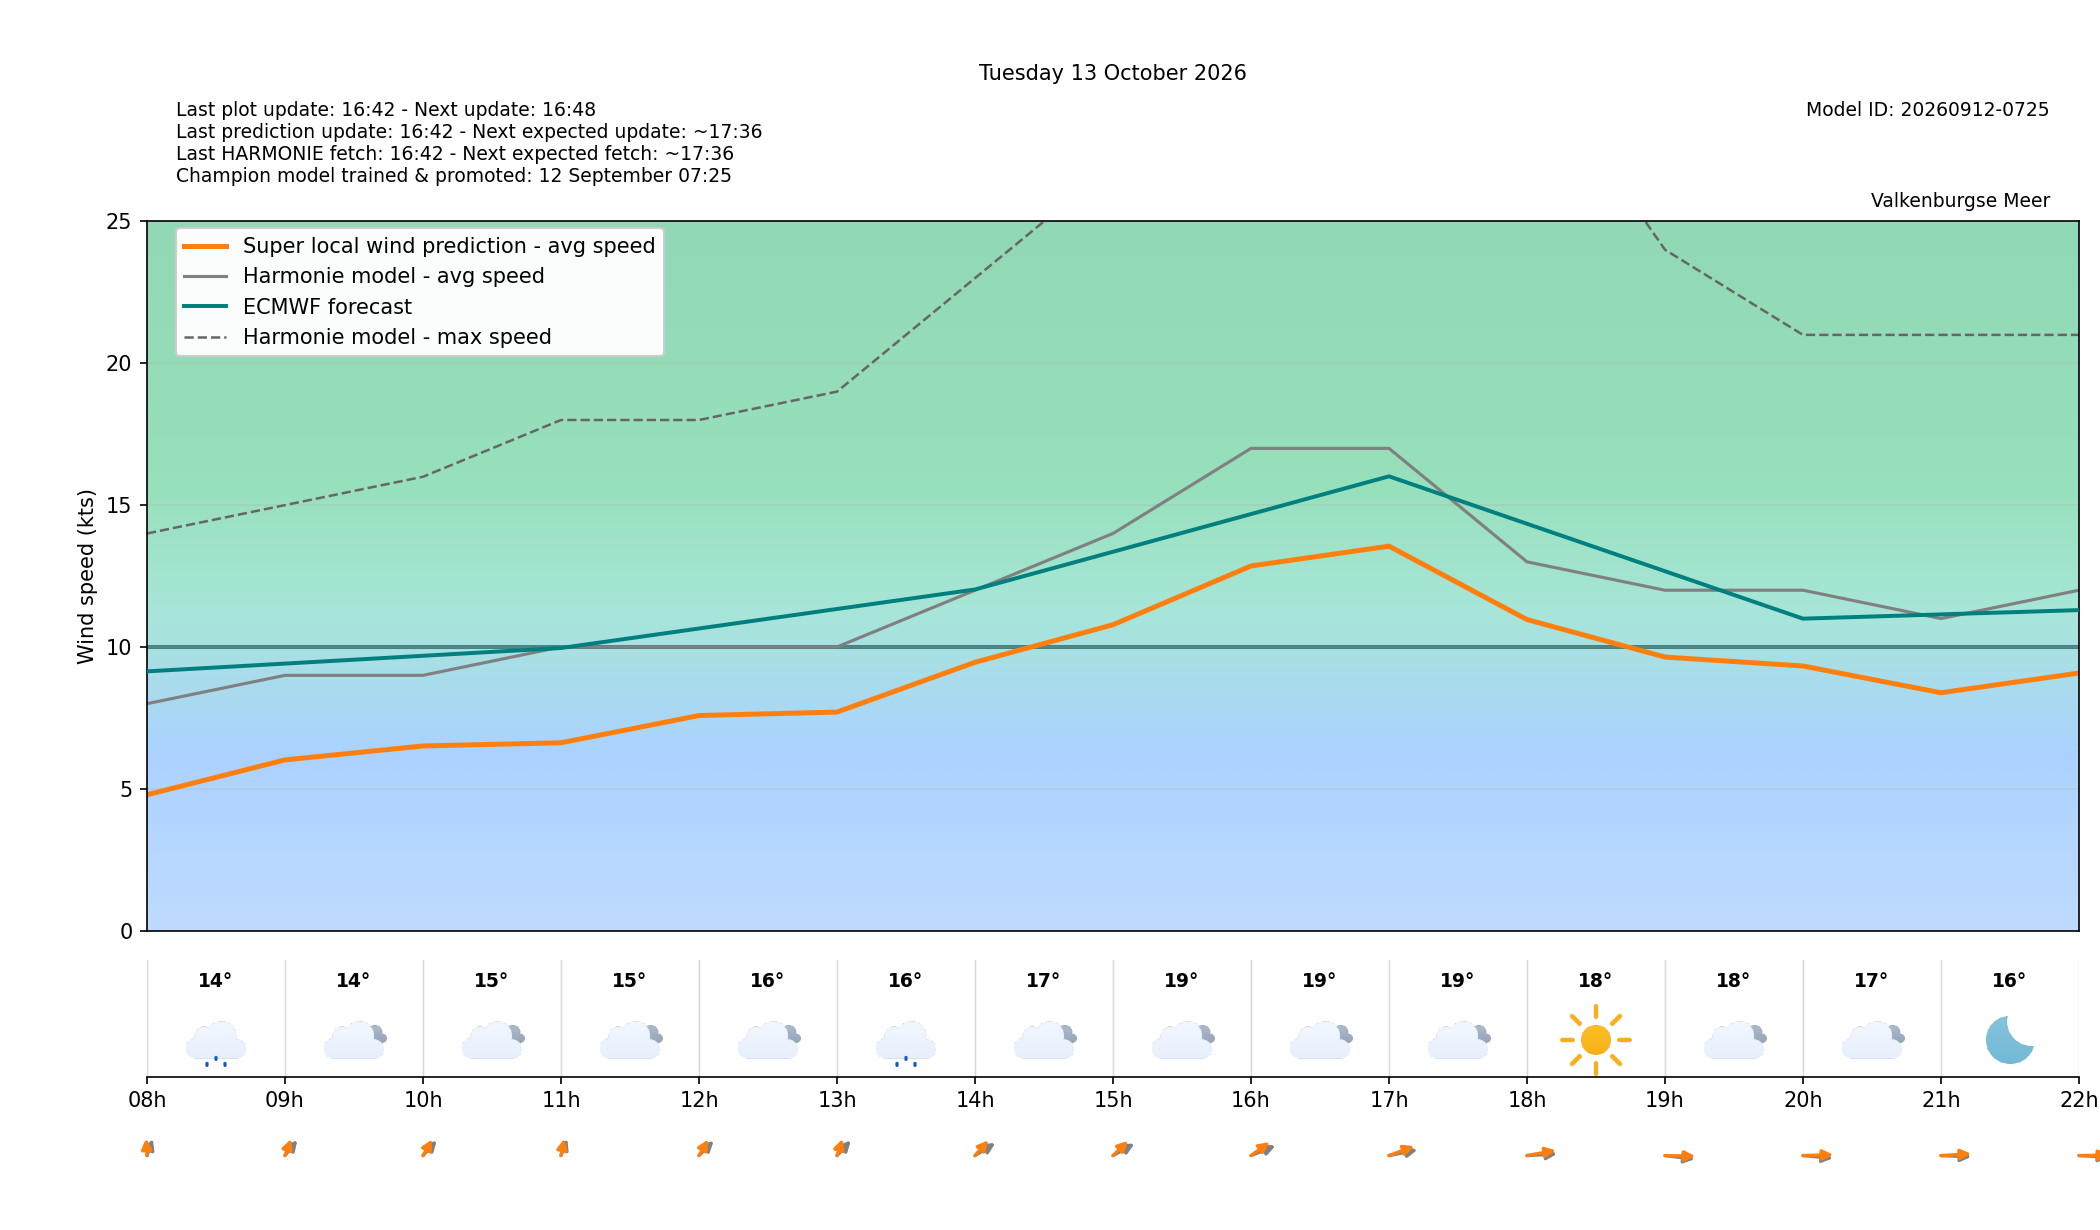

The file beside this chart, header and first rows:
target_time_utc, target_time_local, hour_utc, hour_local, forecast_wind_speed, forecast_wind_min, forecast_wind_max, lstm_pred_wind_speed, delta_speed_lstm_minus_forecast, forecast_wind_dir_deg, lstm_pred_wind_dir_deg, delta_dir_lstm_minus_forecast, forecast_temperature_c, weather_code, weather_source, is_daylight
2026-10-12T22:00:00Z, 2026-10-13T00:00:00+0200, 22, 00, 8.0, 8.0, 14.0, 2.071, -5.929, 143.0, 137.3, -5.747, 13.5, 3, knmi_p1, False
2026-10-12T23:00:00Z, 2026-10-13T01:00:00+0200, 23, 01, 7.0, 7.0, 14.0, 2.275, -4.725, 155.0, 149.3, -5.727, 13.48, 3, knmi_p1, False
2026-10-13T00:00:00Z, 2026-10-13T02:00:00+0200, 00, 02, 8.0, 8.0, 14.0, 2.682, -5.318, 161.0, 154, -6.981, 14.11, 51, knmi_p1, False
2026-10-13T01:00:00Z, 2026-10-13T03:00:00+0200, 01, 03, 8.0, 8.0, 14.0, 3.013, -4.987, 168.0, 160.7, -7.349, 13.93, 51, knmi_p1, False
2026-10-13T02:00:00Z, 2026-10-13T04:00:00+0200, 02, 04, 8.0, 8.0, 15.0, 3.441, -4.559, 173.0, 164.8, -8.189, 13.39, 51, knmi_p1, False
2026-10-13T03:00:00Z, 2026-10-13T05:00:00+0200, 03, 05, 8.0, 8.0, 14.0, 3.363, -4.637, 173.0, 162.6, -10.4, 13.31, 51, knmi_p1, False
2026-10-13T04:00:00Z, 2026-10-13T06:00:00+0200, 04, 06, 8.0, 8.0, 14.0, 3.554, -4.446, 174.0, 165.9, -8.149, 13.16, 51, knmi_p1, False
2026-10-13T05:00:00Z, 2026-10-13T07:00:00+0200, 05, 07, 8.0, 8.0, 14.0, 4.339, -3.661, 186.0, 175.1, -10.91, 13.37, 51, knmi_p1, False
2026-10-13T06:00:00Z, 2026-10-13T08:00:00+0200, 06, 08, 8.0, 8.0, 14.0, 4.789, -3.211, 191.0, 178.3, -12.74, 13.6, 51, knmi_p1, False
2026-10-13T07:00:00Z, 2026-10-13T09:00:00+0200, 07, 09, 9.0, 9.0, 15.0, 6.019, -2.981, 204.0, 191.7, -12.33, 14.15, 3, knmi_p1, True
2026-10-13T08:00:00Z, 2026-10-13T10:00:00+0200, 08, 10, 9.0, 9.0, 16.0, 6.51, -2.49, 207.0, 197.8, -9.153, 14.92, 3, knmi_p1, True
2026-10-13T09:00:00Z, 2026-10-13T11:00:00+0200, 09, 11, 10.0, 10.0, 18.0, 6.623, -3.377, 192.0, 186.1, -5.859, 15.5, 3, knmi_p1, True
2026-10-13T10:00:00Z, 2026-10-13T12:00:00+0200, 10, 12, 10.0, 10.0, 18.0, 7.583, -2.417, 209.0, 197.6, -11.35, 16.04, 3, knmi_p1, True
2026-10-13T11:00:00Z, 2026-10-13T13:00:00+0200, 11, 13, 10.0, 10.0, 19.0, 7.705, -2.295, 207.0, 190.6, -16.4, 16.35, 51, knmi_p1, True
2026-10-13T12:00:00Z, 2026-10-13T14:00:00+0200, 12, 14, 12.0, 12.0, 23.0, 9.46, -2.54, 222.0, 206.2, -15.78, 17.29, 3, knmi_p1, True
2026-10-13T13:00:00Z, 2026-10-13T15:00:00+0200, 13, 15, 14.0, 14.0, 27.0, 10.78, -3.217, 225.0, 209.9, -15.14, 19.14, 3, knmi_p1, True
2026-10-13T14:00:00Z, 2026-10-13T16:00:00+0200, 14, 16, 17.0, 17.0, 31.0, 12.85, -4.145, 234.0, 217.9, -16.07, 19.02, 3, knmi_p1, True
2026-10-13T15:00:00Z, 2026-10-13T17:00:00+0200, 15, 17, 17.0, 17.0, 32.0, 13.55, -3.447, 250.0, 236.3, -13.72, 18.58, 3, knmi_p1, True
2026-10-13T16:00:00Z, 2026-10-13T18:00:00+0200, 16, 18, 13.0, 13.0, 31.0, 10.96, -2.035, 264.0, 252.1, -11.9, 18.2, 0, knmi_p1, True
2026-10-13T17:00:00Z, 2026-10-13T19:00:00+0200, 17, 19, 12.0, 12.0, 24.0, 9.644, -2.356, 282.0, 272.2, -9.809, 17.95, 3, knmi_p1, False
2026-10-13T18:00:00Z, 2026-10-13T20:00:00+0200, 18, 20, 12.0, 12.0, 21.0, 9.329, -2.671, 279.0, 267, -11.97, 17.06, 3, knmi_p1, False
2026-10-13T19:00:00Z, 2026-10-13T21:00:00+0200, 19, 21, 11.0, 11.0, 21.0, 8.386, -2.614, 274.0, 263.8, -10.22, 16.46, 0, knmi_p1, False
2026-10-13T20:00:00Z, 2026-10-13T22:00:00+0200, 20, 22, 12.0, 12.0, 21.0, 9.08, -2.92, 275.0, 268, -6.999, 15.85, 0, knmi_p1, False
2026-10-13T21:00:00Z, 2026-10-13T23:00:00+0200, 21, 23, 11.0, 11.0, 21.0, 8.249, -2.751, 271.0, 263.2, -7.815, 15.88, 0, knmi_p1, False
